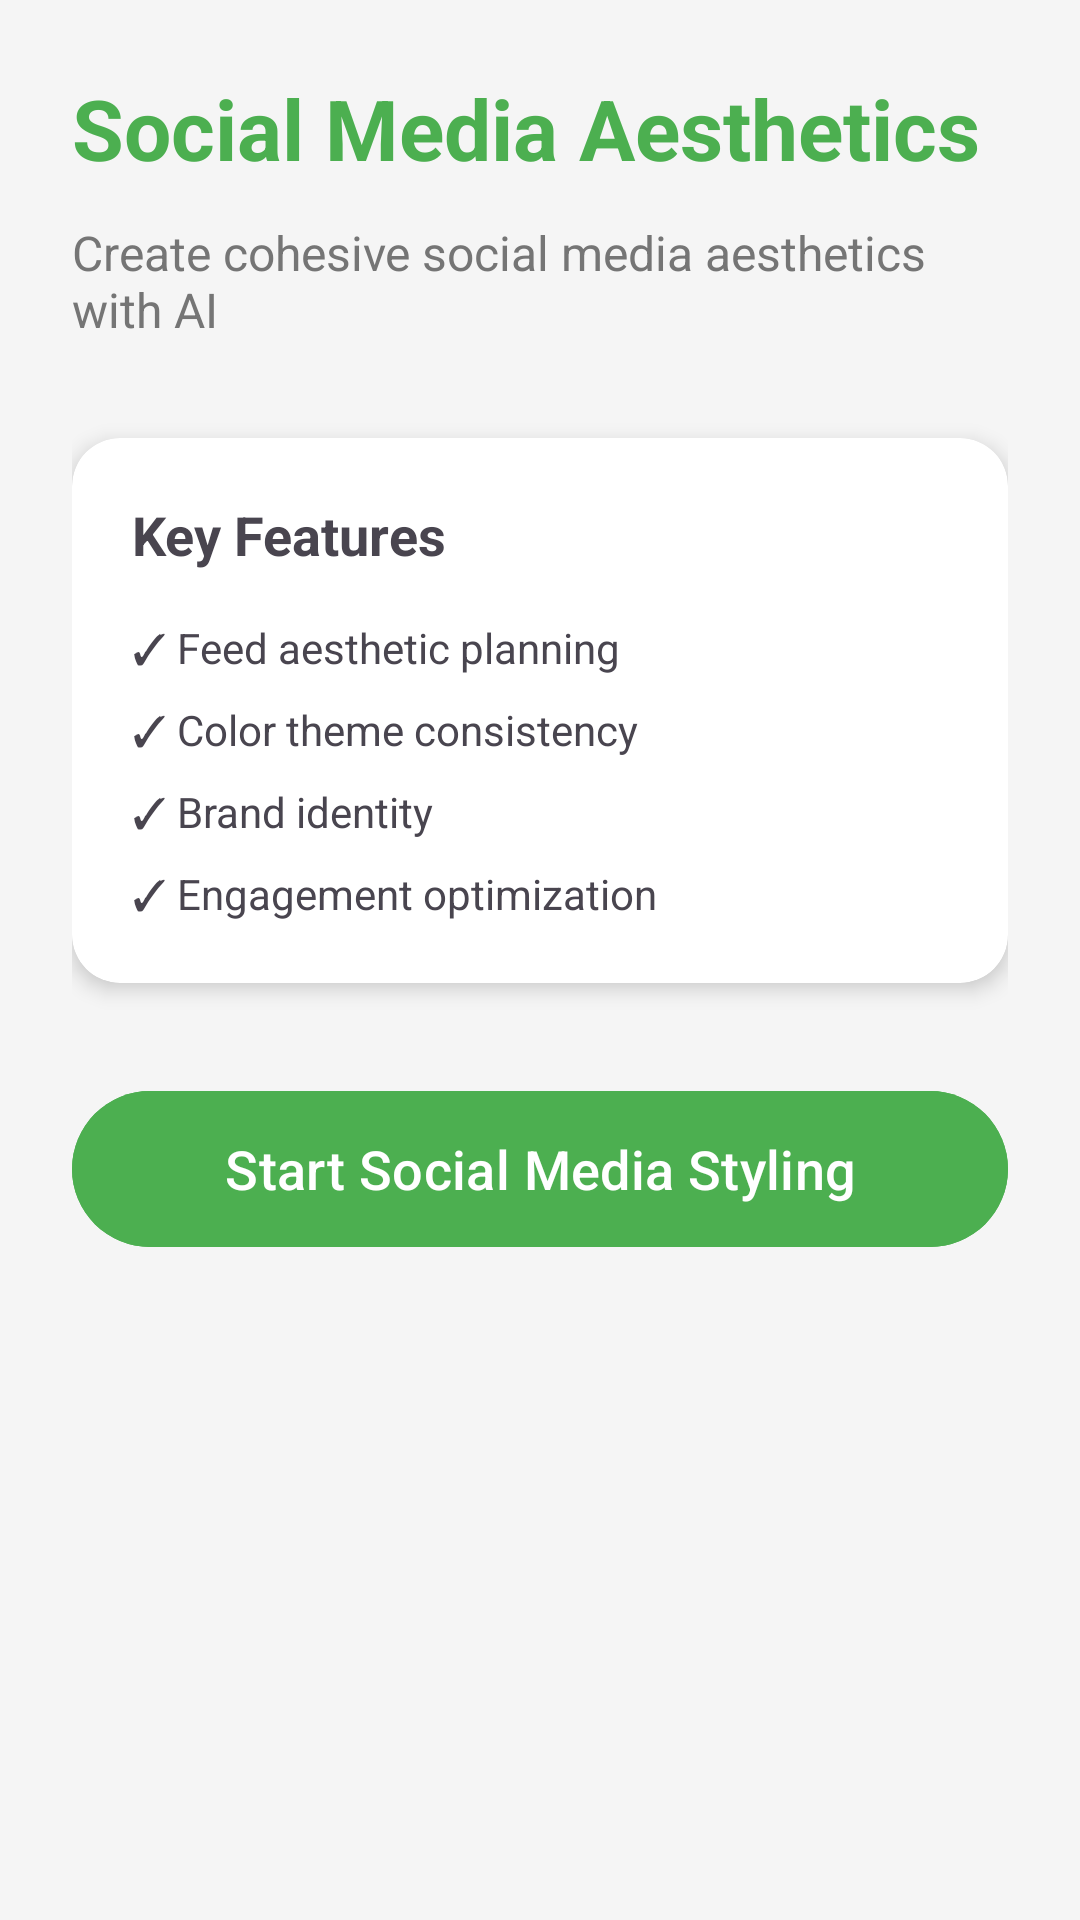

Here is an Android app screen rendered from its layout file. Give the layout XML and the strings, colors and styles it references.
<!-- AndroidManifest.xml: application theme Theme.StyleLens -->
<!-- res/layout/fragment_social_media.xml -->
<?xml version="1.0" encoding="utf-8"?>
<layout xmlns:android="http://schemas.android.com/apk/res/android"
    xmlns:app="http://schemas.android.com/apk/res-auto">

    <ScrollView
        android:layout_width="match_parent"
        android:layout_height="match_parent"
        android:background="@color/background">

        <LinearLayout
            android:layout_width="match_parent"
            android:layout_height="wrap_content"
            android:orientation="vertical"
            android:padding="24dp">

            <TextView
                android:id="@+id/tvTitle"
                android:layout_width="wrap_content"
                android:layout_height="wrap_content"
                android:text="Social Media Aesthetics"
                android:textSize="28sp"
                android:textStyle="bold"
                android:textColor="@color/primary"
                android:layout_marginBottom="12dp" />

            <TextView
                android:id="@+id/tvDescription"
                android:layout_width="match_parent"
                android:layout_height="wrap_content"
                android:text="Create cohesive social media aesthetics with AI"
                android:textSize="16sp"
                android:textColor="@color/text_secondary"
                android:layout_marginBottom="32dp" />

            <androidx.cardview.widget.CardView
                android:layout_width="match_parent"
                android:layout_height="wrap_content"
                app:cardCornerRadius="16dp"
                app:cardElevation="4dp"
                android:layout_marginBottom="32dp">

                <LinearLayout
                    android:layout_width="match_parent"
                    android:layout_height="wrap_content"
                    android:orientation="vertical"
                    android:padding="20dp">

                    <TextView
                        android:layout_width="wrap_content"
                        android:layout_height="wrap_content"
                        android:text="Key Features"
                        android:textStyle="bold"
                        android:textSize="18sp"
                        android:layout_marginBottom="16dp" />

                    <TextView
                        android:id="@+id/tvFeature1"
                        android:layout_width="match_parent"
                        android:layout_height="wrap_content"
                        android:text="✓ Feed aesthetic planning"
                        android:layout_marginBottom="8dp" />

                    <TextView
                        android:id="@+id/tvFeature2"
                        android:layout_width="match_parent"
                        android:layout_height="wrap_content"
                        android:text="✓ Color theme consistency"
                        android:layout_marginBottom="8dp" />

                    <TextView
                        android:id="@+id/tvFeature3"
                        android:layout_width="match_parent"
                        android:layout_height="wrap_content"
                        android:text="✓ Brand identity"
                        android:layout_marginBottom="8dp" />

                    <TextView
                        android:id="@+id/tvFeature4"
                        android:layout_width="match_parent"
                        android:layout_height="wrap_content"
                        android:text="✓ Engagement optimization" />

                </LinearLayout>
            </androidx.cardview.widget.CardView>

            <Button
                android:id="@+id/btnStartStyling"
                android:layout_width="match_parent"
                android:layout_height="60dp"
                android:text="Start Social Media Styling"
                android:textAllCaps="false"
                android:textSize="18sp"
                android:backgroundTint="@color/primary"
                android:textColor="@android:color/white" />

        </LinearLayout>
    </ScrollView>
</layout>
<!-- resources referenced by this layout -->
<resources>
  <color name="background">#F5F5F5</color>
  <color name="primary">#4CAF50</color>
  <color name="text_secondary">#757575</color>
  <style name="Theme.StyleLens" parent="Base.Theme.StyleLens" />
  <style name="Base.Theme.StyleLens" parent="Theme.Material3.Light.NoActionBar">
          <item name="colorPrimary">@color/primary</item>
          <item name="colorPrimaryDark">@color/primary_dark</item>
          <item name="colorAccent">@color/accent</item>
          <item name="android:statusBarColor">@color/primary_dark</item>
          <item name="android:windowBackground">@color/background</item>
      </style>
  <color name="primary_dark">#388E3C</color>
  <color name="accent">#FF9800</color>
</resources>
